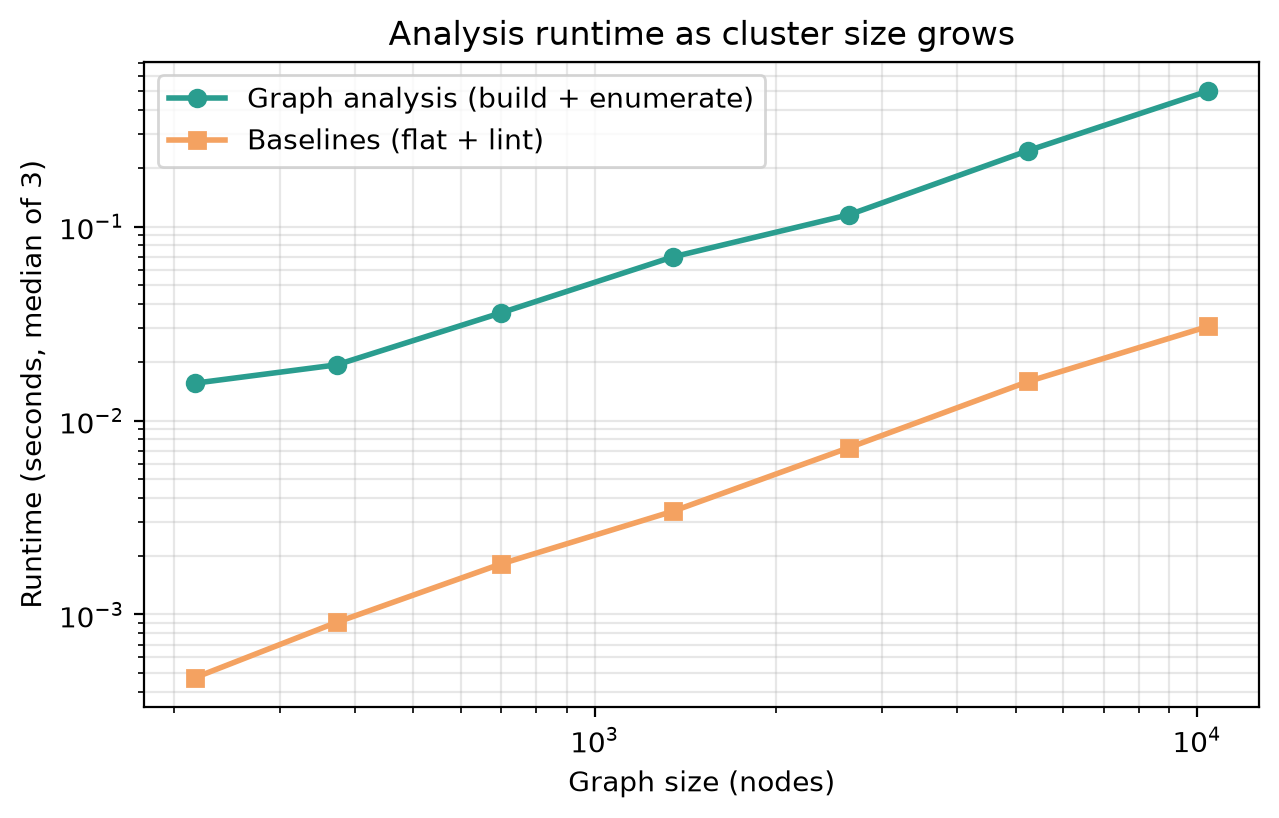

The data file committed next to this chart (first rows):
subjects, graph_nodes, graph_edges, build_s, enumerate_s, graph_total_s, baseline_s, paths
86, 217, 604, 0.01041, 0.005165, 0.01558, 0.0004723, 60
146, 373, 1072, 0.01433, 0.005033, 0.01936, 0.0009108, 60
271, 698, 2047, 0.02912, 0.006732, 0.03585, 0.001819, 60
521, 1348, 3997, 0.0607, 0.009025, 0.06972, 0.003403, 60
1021, 2648, 7897, 0.09935, 0.01584, 0.1152, 0.007257, 60
2021, 5248, 15697, 0.2176, 0.02891, 0.2465, 0.01589, 60
4021, 10448, 31297, 0.4479, 0.05259, 0.5005, 0.0306, 60
